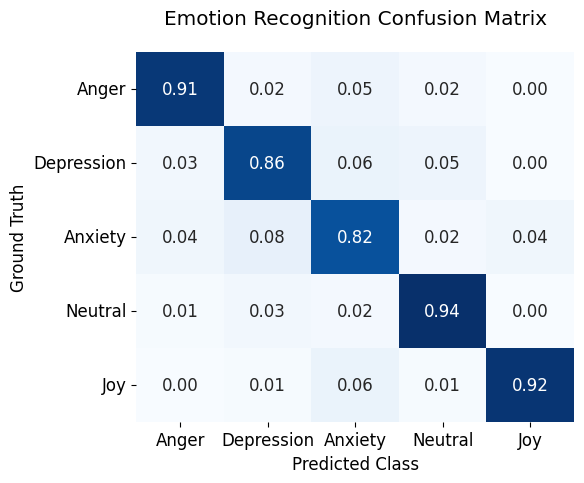
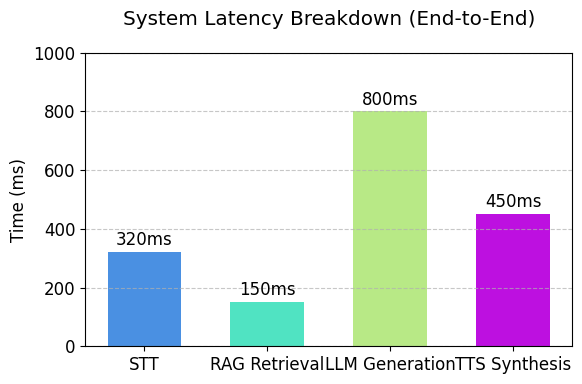

The matplotlib source for these figures, in order:
import matplotlib.pyplot as plt
import numpy as np
import seaborn as sns

# Set style for IEEE paper (white background, professional fonts)
plt.style.use('default')
plt.rcParams['font.family'] = 'serif'
plt.rcParams['font.serif'] = ['Times New Roman']
plt.rcParams['font.size'] = 12

def generate_confusion_matrix():
    """Generates Figure 2: Confusion Matrix Heatmap"""
    # Data from your results
    # Classes: Anger, Depression, Anxiety, Neutral, Joy
    # Values represent normalized accuracy percentages (0.0 to 1.0)
    cm_data = np.array([
        [0.91, 0.02, 0.05, 0.02, 0.00], # Anger
        [0.03, 0.86, 0.06, 0.05, 0.00], # Depression
        [0.04, 0.08, 0.82, 0.02, 0.04], # Anxiety (Confused often with Joy/Depression)
        [0.01, 0.03, 0.02, 0.94, 0.00], # Neutral
        [0.00, 0.01, 0.06, 0.01, 0.92]  # Joy
    ])
    
    classes = ['Anger', 'Depression', 'Anxiety', 'Neutral', 'Joy']

    plt.figure(figsize=(6, 5))
    sns.heatmap(cm_data, annot=True, cmap='Blues', fmt='.2f', 
                xticklabels=classes, yticklabels=classes, cbar=False)
    
    plt.title('Emotion Recognition Confusion Matrix', pad=20)
    plt.ylabel('Ground Truth')
    plt.xlabel('Predicted Class')
    plt.tight_layout()
    
    filename = "fig2_confusion_matrix.png"
    plt.savefig(filename, dpi=300, bbox_inches='tight')
    print(f"Generated {filename}")

def generate_latency_bar_chart():
    """Generates an optional chart for Latency Breakdown"""
    stages = ['STT', 'RAG Retrieval', 'LLM Generation', 'TTS Synthesis']
    times = [320, 150, 800, 450] # milliseconds
    
    plt.figure(figsize=(6, 4))
    bars = plt.bar(stages, times, color=['#4a90e2', '#50e3c2', '#b8e986', '#bd10e0'], width=0.6)
    
    # Add values on top
    for bar in bars:
        yval = bar.get_height()
        plt.text(bar.get_x() + bar.get_width()/2, yval + 10, f"{yval}ms", ha='center', va='bottom')

    plt.title('System Latency Breakdown (End-to-End)', pad=20)
    plt.ylabel('Time (ms)')
    plt.ylim(0, 1000)
    plt.grid(axis='y', linestyle='--', alpha=0.7)
    plt.tight_layout()
    
    filename = "latency_chart.png"
    plt.savefig(filename, dpi=300, bbox_inches='tight')
    print(f"Generated {filename}")

if __name__ == "__main__":
    generate_confusion_matrix()
    generate_latency_bar_chart()
